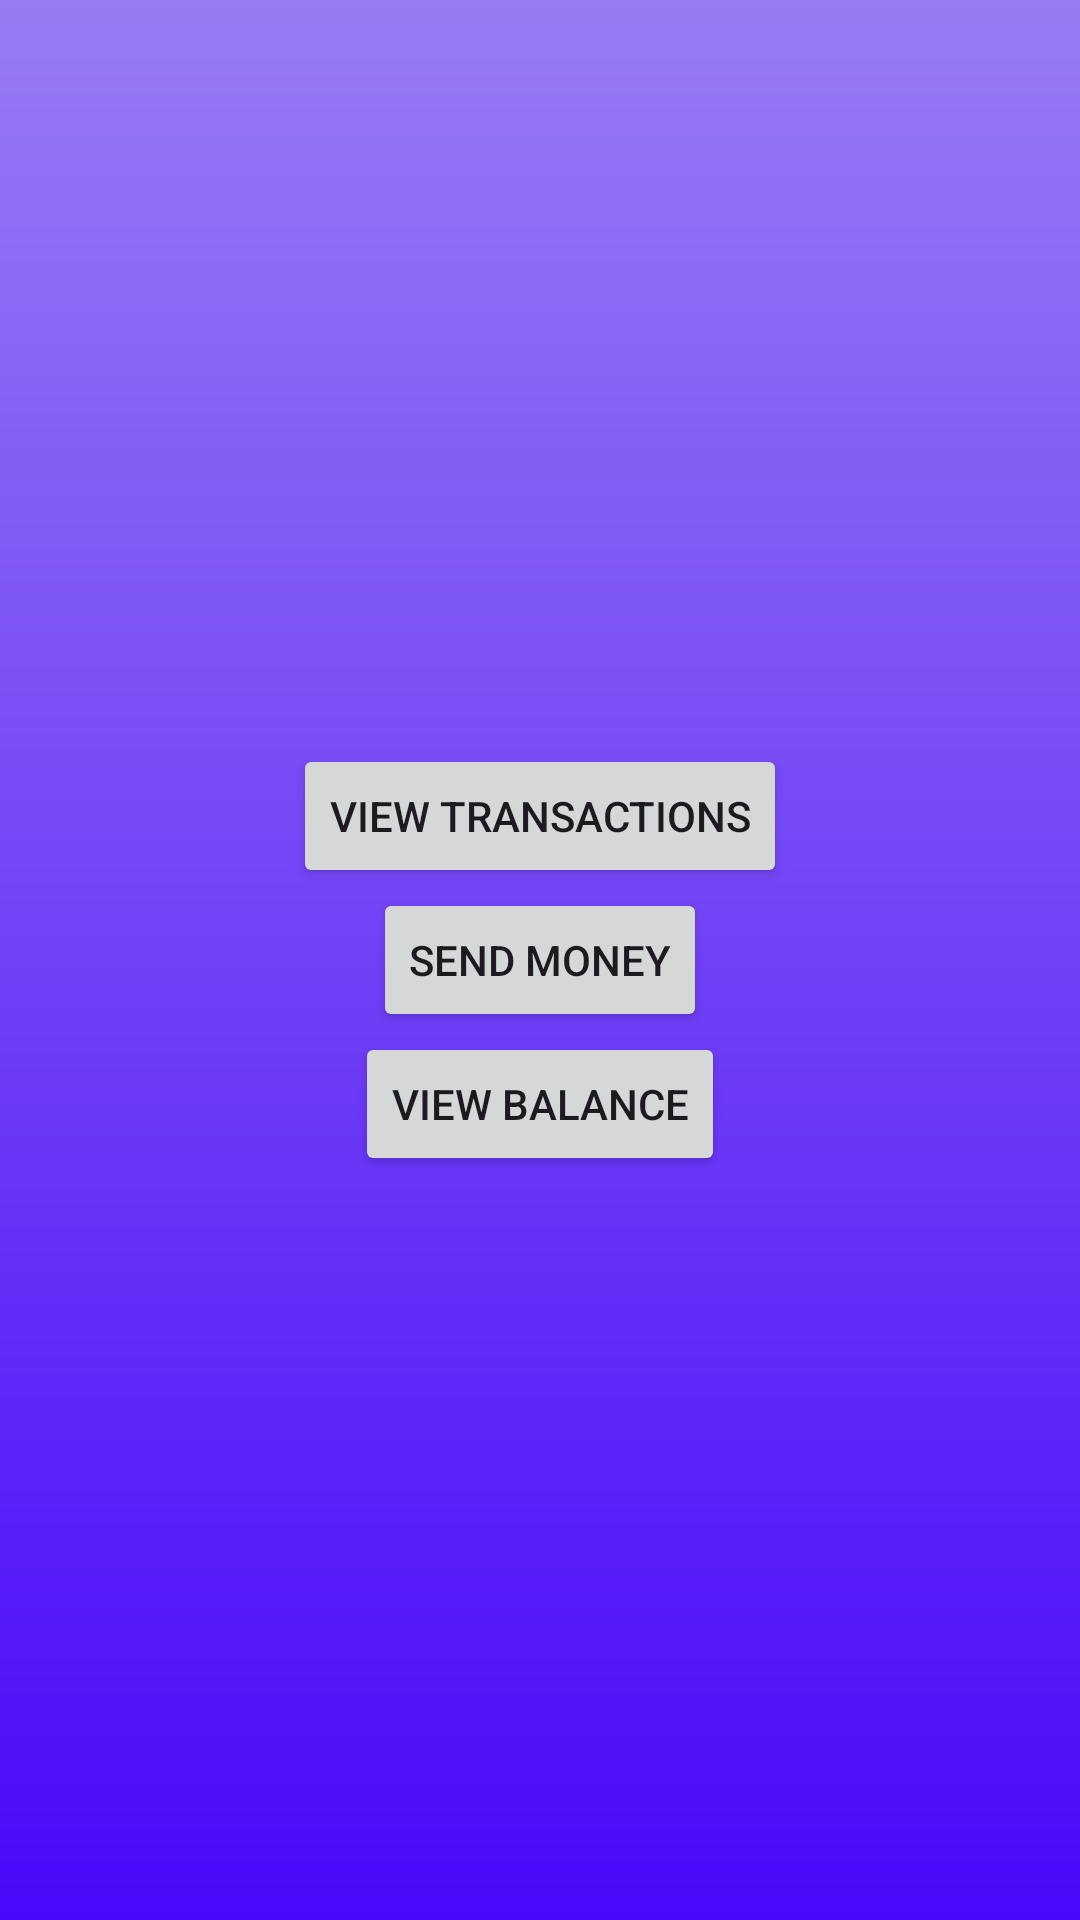

The Android layout XML behind this screen, and the referenced resources:
<!-- AndroidManifest.xml: application theme Theme.Udemy_TheCompleteAndroidAndKotlinDevelopmentMasterclass -->
<!-- res/layout/fragment_main_navigation.xml -->
<?xml version="1.0" encoding="utf-8"?>
<androidx.appcompat.widget.LinearLayoutCompat
    xmlns:android="http://schemas.android.com/apk/res/android"
    xmlns:app="http://schemas.android.com/apk/res-auto"
    xmlns:tools="http://schemas.android.com/tools"
    android:layout_width="match_parent"
    android:layout_height="match_parent"
    tools:context=".NavigationComponent.MainNavigationFragment"
    android:id="@+id/parentLayout"
    android:orientation="vertical"
    android:gravity="center_horizontal|center_vertical"
    android:background="@drawable/quiz_app_bg">

    <androidx.appcompat.widget.AppCompatButton
        android:text="View transactions"
        android:layout_width="wrap_content"
        android:layout_height="wrap_content"
        android:id="@+id/view_transactions_btn"
        app:layout_constraintRight_toLeftOf="parent"
        app:layout_constraintLeft_toRightOf="parent"
        app:layout_constraintBottom_toTopOf="@+id/send_money_btn"
        app:layout_constraintTop_toTopOf="parent"
        />

    <androidx.appcompat.widget.AppCompatButton
        android:text="Send money"
        android:layout_width="wrap_content"
        android:layout_height="wrap_content"
        android:id="@+id/send_money_btn"
        app:layout_constraintTop_toTopOf="parent"
        app:layout_constraintRight_toLeftOf="parent"
        app:layout_constraintLeft_toRightOf="parent"
        app:layout_constraintBottom_toBottomOf="parent"
        />

    <androidx.appcompat.widget.AppCompatButton
        android:text="View balance"
        android:layout_width="wrap_content"
        android:layout_height="wrap_content"
        android:id="@+id/view_balance_btn"
        app:layout_constraintTop_toBottomOf="@+id/send_money_btn"
        app:layout_constraintRight_toLeftOf="parent"
        app:layout_constraintLeft_toRightOf="parent"
        app:layout_constraintBottom_toBottomOf="parent"
        />


</androidx.appcompat.widget.LinearLayoutCompat>
<!-- resources referenced by this layout -->
<resources>
  <!-- drawable quiz_app_bg (drawable) -->
  <?xml version="1.0" encoding="utf-8"?>
  <shape xmlns:android="http://schemas.android.com/apk/res/android">
      <gradient android:startColor="#4908FA"
          android:endColor="#987AF4"
          android:angle="90"/>
  </shape>
  <style name="Theme.Udemy_TheCompleteAndroidAndKotlinDevelopmentMasterclass" parent="Base.Theme.Udemy_TheCompleteAndroidAndKotlinDevelopmentMasterclass" />
  <style name="Base.Theme.Udemy_TheCompleteAndroidAndKotlinDevelopmentMasterclass" parent="Theme.Material3.DayNight.NoActionBar">
          
          
      </style>
</resources>
